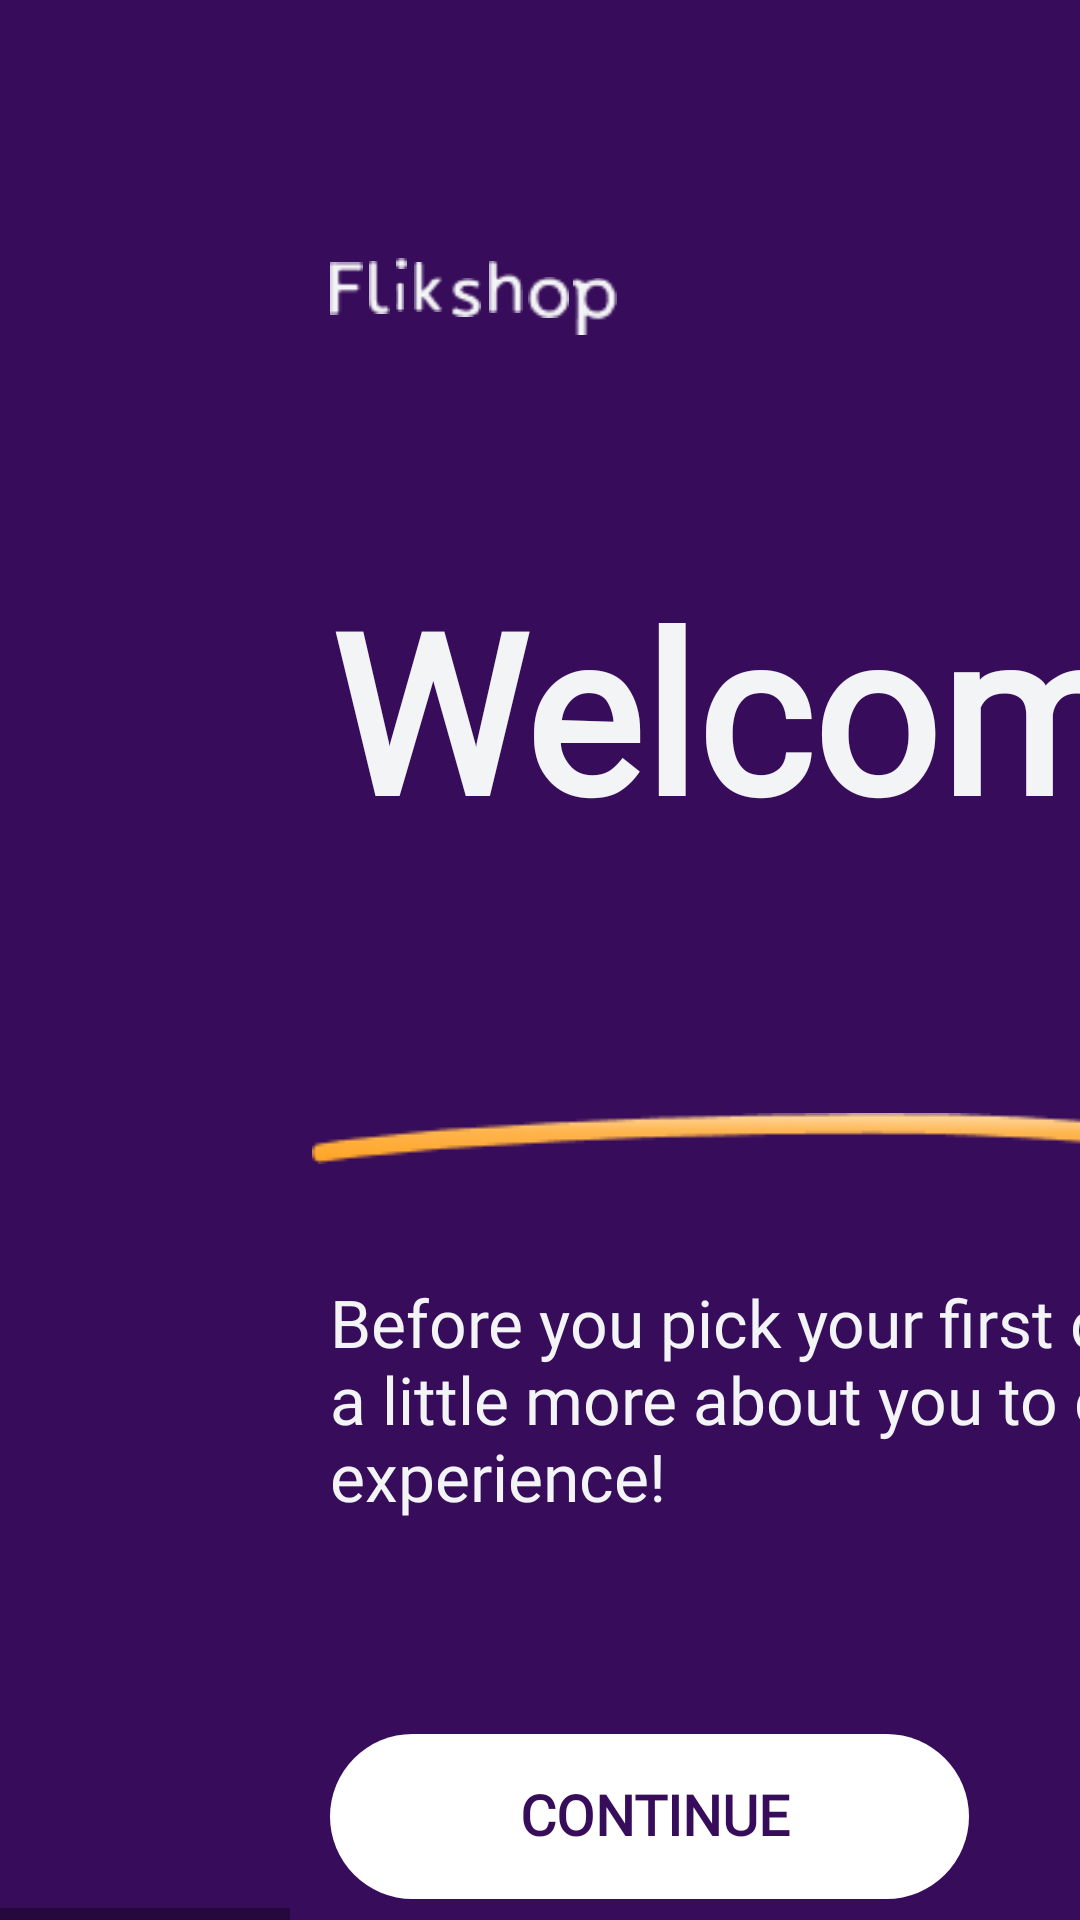

This screen was rendered from an Android layout file. Write that file and the resources it references.
<!-- AndroidManifest.xml: application theme AppTheme -->
<!-- res/layout/onboarding_survey___landing_page.xml -->
<HorizontalScrollView xmlns:android="http://schemas.android.com/apk/res/android"
	xmlns:tools="http://schemas.android.com/tools"
	android:layout_width="1340px"
	android:layout_height="800px">
	<ScrollView
		android:id="@+id/onboarding_survey___landing_page"
		android:layout_width="wrap_content"
		android:layout_height="match_parent">

		<RelativeLayout
			android:id="@+id/content_container"
			android:layout_width="wrap_content"
			android:layout_height="wrap_content">

			<View
				android:id="@+id/_bg__onboarding_survey___landing_page"
				android:layout_width="1340dp"
				android:layout_height="800dp"
				android:layout_marginStart="0dp"
				android:layout_marginTop="0dp"
				android:background="@drawable/_bg__onboarding_survey___landing_page_shape" />

			<TextView
				android:id="@+id/welcome_to_flikshop"
				android:layout_width="690.42263137817dp"
				android:layout_height="224.05263137817dp"
				android:layout_marginLeft="110dp"
				android:layout_marginTop="187dp"
				android:text="@string/welcome_to_flikshop_string"
				android:textColor="@color/welcome_to_flikshop_color"
				android:textSize="74.11sp"
				android:textStyle="bold"
				android:fontFamily="@font/archivo_semibold"/>

			<TextView
				android:id="@+id/before_you_pick_your_first_course__we_want_to_learn_a_little_more_about_you_to_customize_your_learning_experience_"
				android:layout_width="510dp"
				android:layout_height="147dp"
				android:layout_marginLeft="110dp"
				android:layout_marginTop="426dp"
				android:text="@string/before_you_pick_your_first_course__we_want_to_learn_a_little_more_about_you_to_customize_your_learning_experience__string"
				android:textColor="@color/welcome_to_flikshop_color"
				android:textSize="22sp"
				android:textFontWeight="400"
				android:fontFamily="@font/archivo_regular"/>


			<RelativeLayout
				android:id="@+id/group"
				android:layout_width="wrap_content"
				android:layout_height="wrap_content"
				android:layout_marginStart="110dp"
				android:layout_marginTop="86dp">

				<ImageView
					android:id="@+id/vector"
					android:layout_width="14.61dp"
					android:layout_height="20.37dp"
					android:layout_marginStart="81dp"
					android:layout_marginTop="6dp"
					android:contentDescription="vector"
					android:src="@drawable/vector" />

				<ImageView
					android:id="@+id/vector_ek1"
					android:layout_width="13.51dp"
					android:layout_height="14.25dp"
					android:layout_marginStart="66dp"
					android:layout_marginTop="6dp"
					android:contentDescription="vector_ek1"
					android:src="@drawable/vector_ek1" />

				<ImageView
					android:id="@+id/vector_ek2"
					android:layout_width="11.49dp"
					android:layout_height="19.3dp"
					android:layout_marginStart="53dp"
					android:layout_marginTop="0dp"
					android:contentDescription="vector_ek2"
					android:src="@drawable/vector_ek2" />

				<ImageView
					android:id="@+id/vector_ek3"
					android:layout_width="10.22dp"
					android:layout_height="14.31dp"
					android:layout_marginStart="40dp"
					android:layout_marginTop="6dp"
					android:contentDescription="vector_ek3"
					android:src="@drawable/vector_ek3" />

				<ImageView
					android:id="@+id/vector_ek4"
					android:layout_width="9.94dp"
					android:layout_height="19.48dp"
					android:layout_marginStart="28dp"
					android:layout_marginTop="0dp"
					android:contentDescription="vector_ek4"
					android:src="@drawable/vector_ek4" />

				<ImageView
					android:id="@+id/vector_ek5"
					android:layout_width="2.71dp"
					android:layout_height="13.62dp"
					android:layout_marginStart="22dp"
					android:layout_marginTop="6dp"
					android:contentDescription="vector_ek5"
					android:src="@drawable/vector_ek5" />

				<ImageView
					android:id="@+id/vector_ek6"
					android:layout_width="3.5dp"
					android:layout_height="3.5dp"
					android:layout_marginStart="22dp"
					android:layout_marginTop="0dp"
					android:contentDescription="vector_ek6"
					android:src="@drawable/vector_ek6" />

				<ImageView
					android:id="@+id/vector_ek7"
					android:layout_width="6.87dp"
					android:layout_height="19.61dp"
					android:layout_marginStart="13dp"
					android:layout_marginTop="0dp"
					android:contentDescription="vector_ek7"
					android:src="@drawable/vector_ek7" />

				<ImageView
					android:id="@+id/vector_ek8"
					android:layout_width="11.05dp"
					android:layout_height="18.43dp"
					android:layout_marginStart="0dp"
					android:layout_marginTop="1dp"
					android:contentDescription="vector_ek8"
					android:src="@drawable/vector_ek8" />

			</RelativeLayout>


			<RelativeLayout
				android:id="@+id/group_5295"
				android:layout_width="wrap_content"
				android:layout_height="wrap_content"
				android:layout_marginStart="110dp"
				android:layout_marginTop="578dp">

				<View
					android:id="@+id/rectangle_2919"
					android:layout_width="213dp"
					android:layout_height="55dp"
					android:layout_marginStart="0dp"
					android:layout_marginTop="0dp"
					android:background="@drawable/rectangle_2919_shape" />

				<TextView
					android:id="@+id/continue_1"
					android:layout_width="139dp"
					android:layout_height="match_parent"
					android:layout_gravity="center_horizontal|center"
					android:layout_marginLeft="39dp"
					android:layout_marginTop="14dp"
					android:gravity="center"
					android:text="CONTINUE"
					android:textColor="@color/_bg__onboarding_survey___landing_page_color"
					android:textSize="18.62sp"
					android:textStyle="bold"
					android:fontFamily="@font/archivo_bold"/>

			</RelativeLayout>


			<RelativeLayout
				android:id="@+id/element_13"
				android:layout_width="wrap_content"
				android:layout_height="wrap_content"
				android:layout_marginStart="104dp"
				android:layout_marginTop="371dp">

				<ImageView
					android:id="@+id/vector_ek9"
					android:layout_width="278.89dp"
					android:layout_height="17dp"
					android:layout_marginStart="0dp"
					android:layout_marginTop="0dp"
					android:contentDescription="vector_ek9"
					android:src="@drawable/vector_ek9" />

			</RelativeLayout>

			<ImageView
				android:id="@+id/pexels_photo_by_elevate"
				android:layout_width="wrap_content"
				android:layout_height="975dp"
				android:layout_alignParentLeft="true"
				android:layout_alignParentTop="true"
				android:layout_marginStart="663dp"
				android:layout_marginLeft="661dp"
				android:layout_marginTop="-145dp"
				android:contentDescription="pexels_photo_by_elevate"
				android:src="@drawable/pexels_photo_by_elevate" />

		</RelativeLayout>

	</ScrollView>
</HorizontalScrollView>
<!-- resources referenced by this layout -->
<resources>
  <color name="_bg__onboarding_survey___landing_page_color">#370C5A</color>
  <color name="welcome_to_flikshop_color">#F3F4F6</color>
  <!-- drawable _bg__onboarding_survey___landing_page_shape (drawable-nodpi) -->
  <?xml version="1.0" encoding="utf-8"?>
  
  <shape xmlns:android="http://schemas.android.com/apk/res/android"
  	android:shape="rectangle" >
  	<solid android:color="@color/_bg__onboarding_survey___landing_page_color" />
  </shape>
  <!-- drawable pexels_photo_by_elevate: png bitmap (drawable, 792580 bytes) -->
  <!-- drawable rectangle_2919_shape (drawable-nodpi) -->
  <?xml version="1.0" encoding="utf-8"?>
  
  <shape xmlns:android="http://schemas.android.com/apk/res/android"
  	android:shape="rectangle" >
  	<corners android:radius="35.97dp" />
  	<solid android:color="@color/rectangle_2919_color" />
  </shape>
  <!-- drawable vector: png bitmap (drawable, 492 bytes) -->
  <!-- drawable vector_ek1: png bitmap (drawable, 472 bytes) -->
  <!-- drawable vector_ek2: png bitmap (drawable, 358 bytes) -->
  <!-- drawable vector_ek3: png bitmap (drawable, 424 bytes) -->
  <!-- drawable vector_ek4: png bitmap (drawable, 410 bytes) -->
  <!-- drawable vector_ek5: png bitmap (drawable, 206 bytes) -->
  <!-- drawable vector_ek6: png bitmap (drawable, 175 bytes) -->
  <!-- drawable vector_ek7: png bitmap (drawable, 250 bytes) -->
  <!-- drawable vector_ek8: png bitmap (drawable, 286 bytes) -->
  <!-- drawable vector_ek9: png bitmap (drawable, 2392 bytes) -->
  <string name="before_you_pick_your_first_course__we_want_to_learn_a_little_more_about_you_to_customize_your_learning_experience__string">Before you pick your first course, we want to learn a little more about you to customize your learning experience!</string>
  <string name="welcome_to_flikshop_string">Welcome to Flikshop</string>
  <style name="AppTheme" parent="Theme.AppCompat.Light.NoActionBar">
  		<item name="colorPrimary">@color/colorPrimary</item>
  		<item name="colorPrimaryDark">@color/colorPrimaryDark</item>
  		<item name="colorAccent">@color/colorAccent</item>
  	</style>
  <color name="rectangle_2919_color">#FFFFFF</color>
  <color name="colorPrimary">#008577</color>
  <color name="colorPrimaryDark">#00574B</color>
  <color name="colorAccent">#D81B60</color>
</resources>
